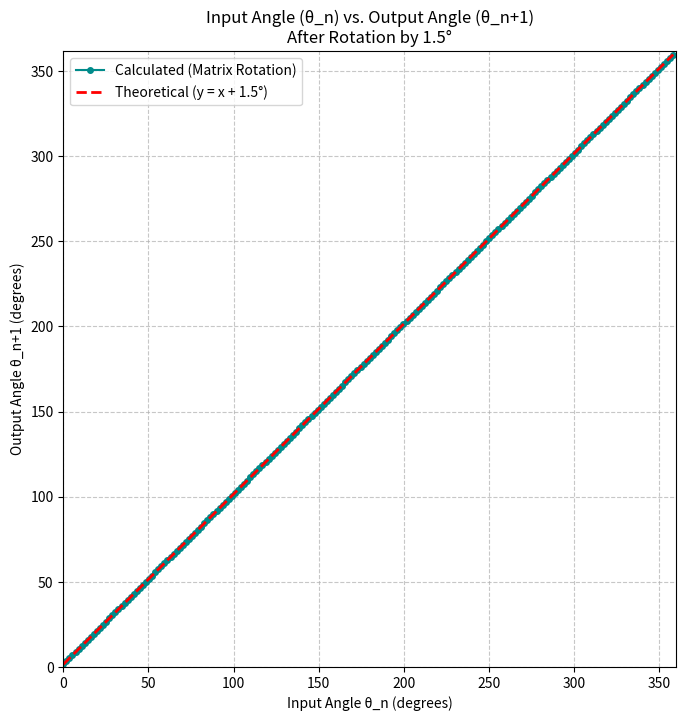

Source code (Python):
import numpy as np
import matplotlib.pyplot as plt
import math

# --- Configuration ---
# Use the same rotation angle as the previous script for consistency
ANGLE_DEG_PER_STEP = 1.5
NUM_POINTS_ON_CIRCLE = 200 # Number of sample input angles to test

# --- Setup ---
# Fixed rotation angle (alpha) in radians
alpha_rad = np.radians(ANGLE_DEG_PER_STEP)

# Create the 2D rotation matrix for angle alpha
rotation_matrix = np.array([
    [np.cos(alpha_rad), -np.sin(alpha_rad)],
    [np.sin(alpha_rad),  np.cos(alpha_rad)]
])

# --- Generate Data ---
# Create a range of input angles (theta_n) from 0 to 2*pi
# Using linspace ensures we cover the full circle
theta_n_rad = np.linspace(0, 2 * np.pi, NUM_POINTS_ON_CIRCLE, endpoint=False) # endpoint=False avoids duplicating 0 and 2pi

theta_n_plus_1_rad = np.zeros_like(theta_n_rad) # Array to store output angles

print(f"Calculating input vs output angles for rotation by {ANGLE_DEG_PER_STEP} degrees...")
for i, tn in enumerate(theta_n_rad):
    # 1. Create a unit vector at angle theta_n
    vn = np.array([np.cos(tn), np.sin(tn)])

    # 2. Apply the rotation matrix
    vn1 = rotation_matrix @ vn

    # 3. Calculate the angle of the resulting vector
    #    atan2(y, x) gives the angle in radians from (-pi, pi]
    tn1 = np.arctan2(vn1[1], vn1[0])
    theta_n_plus_1_rad[i] = tn1

# --- Handle Angle Wrapping ---
# arctan2 wraps angles to (-pi, pi]. To see the continuous relationship theta_n + alpha,
# we need to unwrap the calculated theta_n+1 values.
# np.unwrap detects jumps > pi (by default) and adds multiples of 2*pi to make it continuous.
theta_n_plus_1_unwrapped_rad = np.unwrap(theta_n_plus_1_rad)

# --- Convert angles to degrees for plotting ---
theta_n_deg = np.degrees(theta_n_rad)
theta_n_plus_1_unwrapped_deg = np.degrees(theta_n_plus_1_unwrapped_rad)
alpha_deg = ANGLE_DEG_PER_STEP # Keep alpha in degrees for theoretical line

# --- Plotting ---
fig, ax = plt.subplots(figsize=(8, 8))

# Plot the calculated relationship
ax.plot(theta_n_deg, theta_n_plus_1_unwrapped_deg, 'o-', markersize=4, linewidth=1.5, color='darkcyan', label='Calculated (Matrix Rotation)')

# Plot the theoretical relationship: theta_{n+1} = theta_n + alpha
theoretical_theta_n_plus_1 = theta_n_deg + alpha_deg
ax.plot(theta_n_deg, theoretical_theta_n_plus_1, '--', linewidth=2, color='red', label=f'Theoretical (y = x + {alpha_deg:.1f}°)')

# Configure the plot
ax.set_title(f'Input Angle (θ_n) vs. Output Angle (θ_n+1)\nAfter Rotation by {alpha_deg:.1f}°')
ax.set_xlabel('Input Angle θ_n (degrees)')
ax.set_ylabel('Output Angle θ_n+1 (degrees)')
ax.grid(True, linestyle='--', alpha=0.7)
ax.legend()
ax.set_aspect('equal', adjustable='box') # Keep aspect ratio 1:1

# Set appropriate limits, showing the 0-360 range and the offset
ax.set_xlim(0, 360)
ax.set_ylim(0, 360 + alpha_deg * 1.2) # Adjust ylim to show the full output range

plt.show()

print("Script finished.")